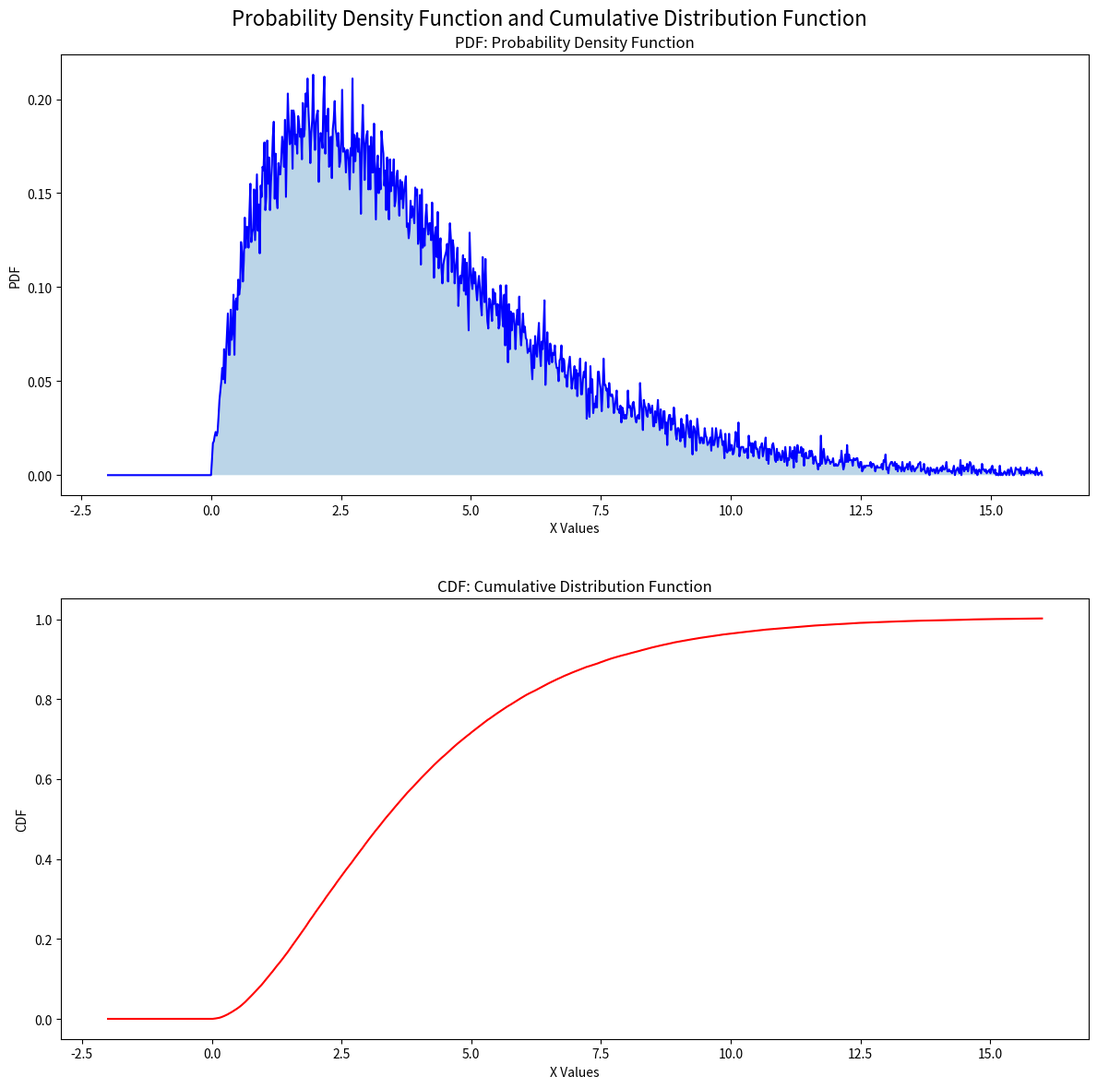
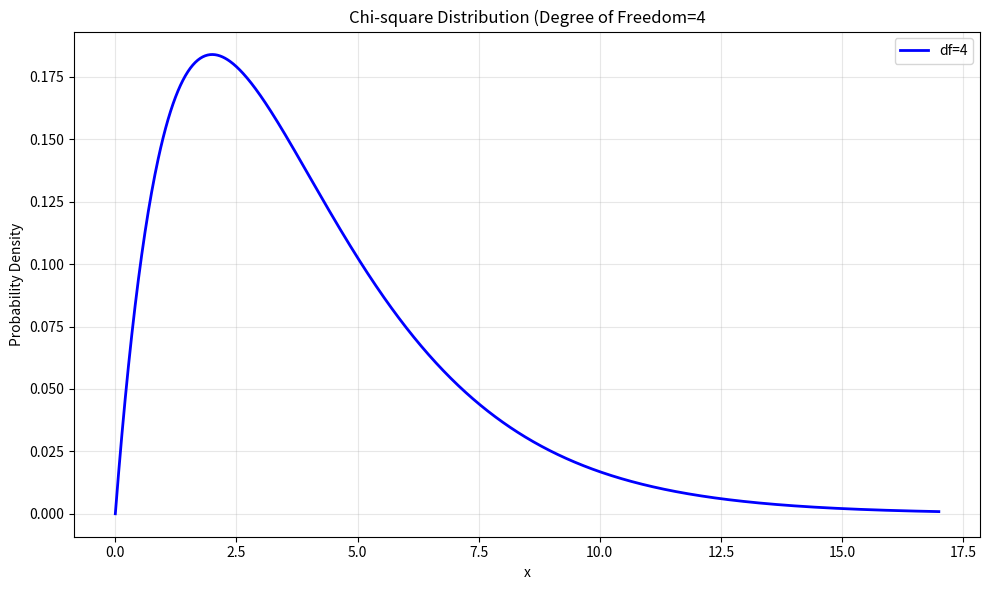

The matplotlib source for these figures, in order:
# Standard library imports
from collections import Counter
from typing import Dict, List, Tuple, Union

# Third-party imports
import numpy as np
import matplotlib.pyplot as plt
from scipy import integrate
from scipy.stats import chi2

# Counting methods
METHOD_MANUAL = 0
METHOD_COUNTER_CLASS = 1

def initialize_value_count_dict(x_range:Tuple[Union[int],Union[int]] = (0,1)) -> Dict[float, int]:
    """
    Initialize a dictionary for counting occurrences of each bin value.

    Returns:
    Dict[float, int]: A dictionary with bin values as keys and 0 as initial counts.
    """
    values = np.linspace(x_range[0],x_range[1],1000).tolist()
    return {round_to_decimals(value, 3):0 for value in values}

def round_to_decimals(value: float, decimal_places: int = 0) -> float:
    """
    Custom round function to round a number to the specified number of decimal places.

    This function handles both positive and negative numbers correctly, ensuring
    that numbers are rounded to the nearest value, providing consistent results for all inputs.

    Parameters:
    value (float): The number to be rounded.
    decimal_places (int): The number of decimal places to round to (default is 0).

    Returns:
    float: The rounded number.
    """
    multiplier = 10 ** decimal_places
    if value >= 0:
        return (value * multiplier + 0.5) // 1 / multiplier
    else:
        return -((-value * multiplier + 0.5) // 1) / multiplier

def count_values_by_method(
        random_floats: List[float],
        method: int,
        x_range:Tuple[Union[int],Union[int]] = (0,1)
) -> Dict[float, int]:
    """
    Count occurrences of rounded random floats in the specified value bins using a specified method.

    Parameters:
    value_bins (List[float]): A list of bin values to count occurrences against.
    random_floats (List[float]): A list of random float values to be counted.
    method (int): The counting method to use.
                  METHOD_MANUAL (1) uses a manual O(n^2) algorithm.
                  METHOD_COUNTER_CLASS (2) uses Python's Counter class for an O(n log n) approach.

    Returns:
    Dict[float, int]: A dictionary where keys are bin values and values are the counts of occurrences.
    """
    value_count_dict = initialize_value_count_dict(x_range)
    rounded_random_floats = [round_to_decimals(value, 3) for value in random_floats]
    if method == METHOD_MANUAL:  # O(n^2) Algorithm
        for bin_value in value_count_dict.keys():
            for random_float in rounded_random_floats:
                if random_float == bin_value:
                    value_count_dict[bin_value] += 1
    elif method == METHOD_COUNTER_CLASS:  # O(n log n) Algorithm
        random_counts = Counter(rounded_random_floats)
        for number, count in random_counts.items():
            if number in value_count_dict:
                value_count_dict[number] += count
    return value_count_dict

def calculate_cdf_from_pdf(pdf_values: List[float], x_values: List[float]) -> np.ndarray:
    """
    Calculates the cumulative distribution function (CDF) from the probability density function (PDF).

    Parameters:
    pdf_values (List[float]): The values representing the probability density function (PDF).
    x_values (List[float]): The corresponding x values.

    Returns:
    List[float]: The calculated CDF values.
    """
    # Use cumulative trapezoidal integration to calculate the CDF
    return integrate.cumulative_trapezoid(pdf_values, x_values, dx=0.001, initial=0)


def save_pdf_and_cdf_plot_from_pdf(
        value_counts: Dict[float, int],
        display: bool,
        file_name: str = "pdf_and_cdf_plot.png",
):
    """
    Saves a plot with both the Probability Density Function (PDF) in two formats:
    a histogram-based PDF and a line plot, as well as the Cumulative Distribution Function (CDF).

    Parameters:
    value_counts (Dict[float, int]): A dictionary where keys are x-values and values are frequencies (PDF).
    display (bool): If True, display the plot interactively; if False, save the plot as an image.
    filename (str): The name of the file to save the plot as (default is 'pdf_and_cdf_plot.png').
    show_histogram (bool, optional): If True, include a histogram representation of the PDF. Default is True.
    x_range (Tuple[int, int], optional): The range of x-values to use. If None, uses the keys from value_counts. Default is None.

    The function performs the following:
    - If show_histogram is True, plots a histogram to represent the PDF (using the frequency from value_counts).
    - Plots the PDF as a smooth line plot.
    - Computes and plots the CDF based on the PDF data.
    - Adjusts the plot layout based on whether the histogram is shown or not.
    - If x_range is provided, uses it to create value bins; otherwise, uses the keys from value_counts.
    - Displays the plot if `display` is True, or saves it to a file if `display` is False.
    """

    x_values = list(value_counts.keys())
    y_values = [count / 1000 for count in value_counts.values()]

    plt.figure(figsize=(12, 10))

    fig, (ax_pdf, ax_cdf) = plt.subplots(2, 1, figsize=(12, 12), height_ratios=[1, 1])
    fig.subplots_adjust(hspace=0.4)  # Increase space between subplots

    # Plot PDF without Histogram
    ax_pdf.plot(x_values[1:-1], y_values[1:-1], color='blue')
    ax_pdf.fill_between(x_values[1:-1], y_values[1:-1], alpha=0.3)
    ax_pdf.set_xlabel('X Values\n\n')
    ax_pdf.set_ylabel('PDF')
    ax_pdf.set_title('PDF: Probability Density Function')

    # Calculate CDF
    cdf_values = calculate_cdf_from_pdf(y_values, x_values)

    ax_cdf.plot(x_values, cdf_values, color='red')
    ax_cdf.set_xlabel('X Values')
    ax_cdf.set_ylabel('CDF')
    ax_cdf.set_title('CDF: Cumulative Distribution Function')

    # Add overall title
    fig.suptitle('Probability Density Function and Cumulative Distribution Function', fontsize=16)

    # Adjust layout and save the plot
    plt.tight_layout()
    plt.savefig(file_name)
    if display:
        plt.show()
    else:
        plt.close()

def generate_random_variable(mean: float, std: float) -> List[float]:
    return np.array(std) * np.random.randn( 10 ** 6) + np.array(mean) .tolist()

def generate_chi_two_plot(
        degree_of_freedom: int,
        file_name: str = "generated_chi_square.png",
        display: bool = False
):
    plt.figure(figsize=(10, 6))
    x = np.linspace(0, 17, 1000)
    chi2_pdf = chi2.pdf(x, df=degree_of_freedom)

    plt.plot(x, chi2_pdf, label='df=' + str(degree_of_freedom), color='blue', linewidth=2)

    plt.title('Chi-square Distribution (Degree of Freedom=' + f"{degree_of_freedom}", fontsize=12)
    plt.xlabel('x', fontsize=10)
    plt.ylabel('Probability Density', fontsize=10)
    plt.grid(True, alpha=0.3)
    plt.legend()

    plt.tight_layout()

    plt.savefig(file_name)
    if display:
        mean, var, skew, kurt = chi2.stats(degree_of_freedom, moments='mvsk')
        print(50 * "-")
        print(f"For chi-square distribution with {degree_of_freedom} degrees of freedom:")
        print(f"\nMean (μ)     = {mean:.4f}")
        print("              • First moment")
        print("              • Average/expected value")
        print("              • For χ²: equals degrees of freedom")

        print(f"\nVariance (σ²) = {var:.4f}")
        print("              • Second moment")
        print("              • Spread of the distribution")
        print("              • For χ²: equals 2 * degrees of freedom")

        print(f"\nSkewness     = {skew:.4f}")
        print("              • Third moment")
        print("              • Measure of asymmetry")
        print("              • For χ²: equals √(8/degree of freedom)")
        print("              • Positive value means right-skewed")

        print(f"\nKurtosis     = {kurt:.4f}")
        print("              • Fourth moment")
        print("              • Measure of heaviness of tails")
        print("              • For χ²: equals 12/degree of freedom")
        print("              • Higher value means heavier tails")
        plt.show()
    else:
        plt.close()

def generate_chi2_square_variables(degree_of_freedom: int) -> List[float]:
    x_vector = np.zeros((degree_of_freedom, 10 ** 6))
    for row in range(0, x_vector.shape[0]):
        x_vector[int(row)] = generate_random_variable(
            mean=0.0,
            std=1.0
        )
    random_variable = np.sum(x_vector ** 2, axis=0)
    return random_variable.tolist()


def main():
    random_variable_z = generate_chi2_square_variables(degree_of_freedom=4)

    counted_values = count_values_by_method(
        random_variable_z,
        method=METHOD_COUNTER_CLASS,
        x_range=(-2, 16)
    )

    save_pdf_and_cdf_plot_from_pdf(
        counted_values,
        display=True,
        file_name="chi_square_df_4.png",
    )

    generate_chi_two_plot(
        degree_of_freedom=4,
        display=True,
        file_name="generated_chi_square_df_4.png",
    )


if __name__ == "__main__" :
    main()
